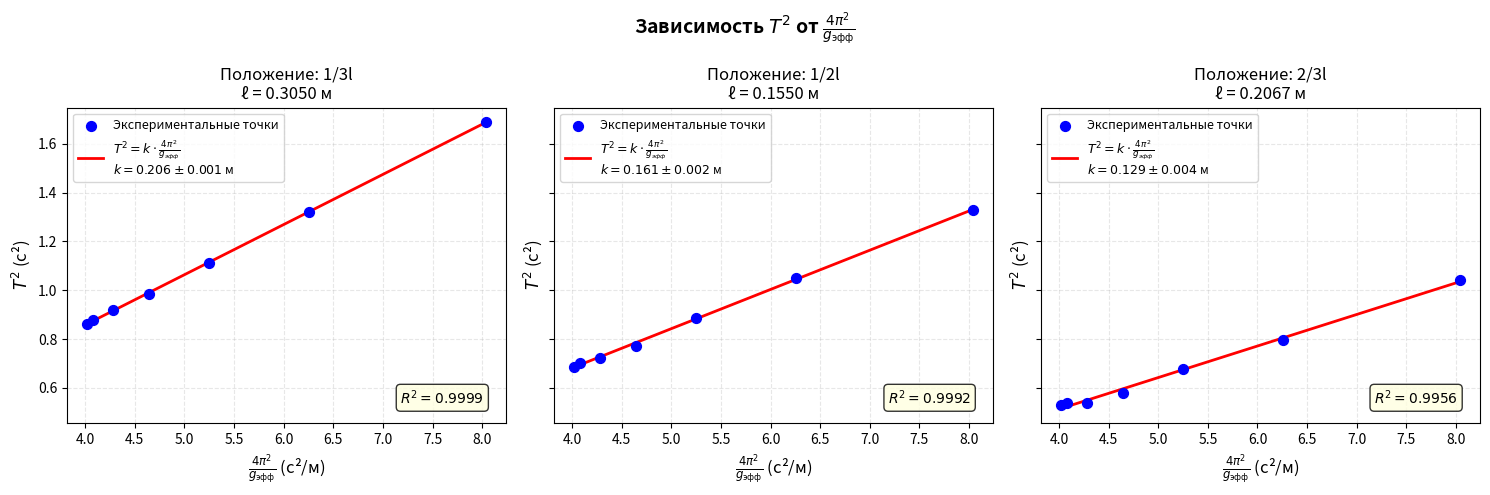

The matplotlib source for this figure:
import numpy as np
import matplotlib.pyplot as plt
from scipy import stats

# 实验参数
g = 9.82  # м/с²
pi = np.pi

# 数据整理 - 三个位置的重物距离
positions = ['1/3l', '1/2l', '2/3l']
l_values = [0.305, 0.1550, 0.2067]  # 单位：м

# 实验数据：角度(°)和对应的周期(s)
data = {
    '1/3l': {
        'alpha': [0, 10, 20, 30, 40, 50, 60],
        'T': [0.929, 0.937, 0.958, 0.992, 1.054, 1.150, 1.300]
    },
    '1/2l': {
        'alpha': [0, 10, 20, 30, 40, 50, 60],
        'T': [0.827, 0.838, 0.851, 0.879, 0.942, 1.024, 1.153]
    },
    '2/3l': {
        'alpha': [0, 10, 20, 30, 40, 50, 60],
        'T': [0.728, 0.732, 0.733, 0.760, 0.823, 0.892, 1.021]
    }
}

# 创建图形
fig, axes = plt.subplots(1, 3, figsize=(15, 5), sharey=True)
fig.suptitle('Зависимость $T^2$ от $\\frac{4\\pi^2}{g_{\\text{эфф}}}$', fontsize=14, fontweight='bold')

# 存储计算结果
experimental_results = []
theoretical_results = []

# 杆和重物的参数
m_st = 0.01278  # кг
m_gr = 0.1110  # кг
l_st = 0.3100  # м

# 计算总质量
M = m_st + m_gr

for idx, (pos_name, pos_data) in enumerate(data.items()):
    l = l_values[idx]
    alpha_deg = np.array(pos_data['alpha'])
    T = np.array(pos_data['T'])

    # 计算各列数据
    cos_alpha = np.cos(np.deg2rad(alpha_deg))
    T2 = T ** 2
    g_eff = g * cos_alpha
    x = (4 * pi ** 2) / g_eff  # 4π²/g_eff

    # 最小二乘法拟合
    slope, intercept, r_value, p_value, std_err = stats.linregress(x, T2)

    # 计算斜率的标准误差
    n = len(x)
    S_xx = np.sum((x - np.mean(x)) ** 2)
    S_yy = np.sum((T2 - np.mean(T2)) ** 2)
    slope_error = np.sqrt((S_yy / S_xx - slope ** 2) / (n - 2))

    # 实验值：斜率 = ℓ_пр^эксп
    l_exp = slope
    l_exp_error = slope_error

    # 计算理论值 ℓ_пр^тео
    I = (1 / 3) * m_st * l_st ** 2 + m_gr * l ** 2
    a = (m_st * l_st / 2 + m_gr * l) / M
    l_theo = I / (M * a)

    # 存储结果
    experimental_results.append({
        'position': pos_name,
        'l_exp': l_exp,
        'l_exp_error': l_exp_error,
        'r_squared': r_value ** 2
    })

    theoretical_results.append({
        'position': pos_name,
        'l_theo': l_theo,
        'I': I,
        'a': a
    })

    # 绘制图形
    ax = axes[idx]
    ax.scatter(x, T2, color='blue', s=50, label='Экспериментальные точки', zorder=5)

    # 绘制拟合直线
    x_fit = np.linspace(min(x), max(x), 100)
    y_fit = slope * x_fit + intercept
    ax.plot(x_fit, y_fit, 'r-', linewidth=2,
            label=f'$T^2 = k \\cdot \\frac{{4\\pi^2}}{{g_{{эфф}}}}$\n$k = {slope:.3f} \\pm {slope_error:.3f}$ м')

    # 设置图形属性
    ax.set_xlabel('$\\frac{4\\pi^2}{g_{\\text{эфф}}}$ (с²/м)', fontsize=12)
    ax.set_ylabel('$T^2$ (с²)', fontsize=12)
    ax.set_title(f'Положение: {pos_name}\nℓ = {l:.4f} м', fontsize=12)
    ax.grid(True, alpha=0.3, linestyle='--')
    ax.legend(loc='upper left', fontsize=9)

    # 添加R²值 - 移动到右下角避免遮挡
    ax.text(0.95, 0.05, f'$R^2 = {r_value ** 2:.4f}$',
            transform=ax.transAxes, fontsize=10,
            verticalalignment='bottom',
            horizontalalignment='right',
            bbox=dict(boxstyle='round', facecolor='lightyellow', alpha=0.8))

plt.tight_layout()
plt.show()

# 输出表格数据
print(f"\n{'=' * 60}")
print("РАСЧЕТНЫЕ ЗНАЧЕНИЯ ДЛЯ ТАБЛИЦ")
print('=' * 60)

for idx, (pos_name, pos_data) in enumerate(data.items()):
    l = l_values[idx]
    alpha_deg = np.array(pos_data['alpha'])
    T = np.array(pos_data['T'])

    cos_alpha = np.cos(np.deg2rad(alpha_deg))
    T2 = T ** 2
    g_eff = g * cos_alpha
    x = (4 * pi ** 2) / g_eff

    print(f"\nТаблица для положения: {pos_name} (ℓ = {l:.4f} м)")
    print(f"{'№':<3} {'α(°)':<6} {'T(с)':<6} {'cosα':<8} {'T²(с²)':<8} {'g_эфф(м/с²)':<12} {'4π²/g_эфф(с²/м)':<15}")
    print("-" * 70)

    for i in range(len(alpha_deg)):
        print(f"{i + 1:<3} {alpha_deg[i]:<6.0f} {T[i]:<6.3f} {cos_alpha[i]:<8.4f} "
              f"{T2[i]:<8.3f} {g_eff[i]:<12.3f} {x[i]:<15.4f}")

# 输出总结结果
print(f"\n{'=' * 60}")
print("СВОДКА РЕЗУЛЬТАТОВ")
print('=' * 60)
print(f"{'Положение':<10} {'ℓ (м)':<10} {'ℓ_пр^эксп (м)':<18} {'ℓ_пр^тео (м)':<15} {'δ (%)':<10}")
print("-" * 60)

for i in range(len(positions)):
    pos_name = positions[i]
    l_exp = experimental_results[i]['l_exp']
    l_exp_err = experimental_results[i]['l_exp_error']
    l_theo = theoretical_results[i]['l_theo']
    r_sq = experimental_results[i]['r_squared']

    # 计算相对偏差
    delta = abs(l_exp - l_theo) / l_theo * 100

    print(f"{pos_name:<10} {l_values[i]:<10.4f} "
          f"{l_exp:.4f} ± {l_exp_err:.4f}  "
          f"{l_theo:<15.4f} {delta:<10.2f}")

print(f"\n{'=' * 60}")
print("ЭКСПЕРИМЕНТАЛЬНЫЕ ЗНАЧЕНИЯ (из графиков):")
print('=' * 60)
for i, result in enumerate(experimental_results):
    print(
        f"• Для {positions[i]}: ℓ_пр^эксп = {result['l_exp']:.4f} ± {result['l_exp_error']:.4f} м (R² = {result['r_squared']:.4f})")

print(f"\n{'=' * 60}")
print("ТЕОРЕТИЧЕСКИЕ ЗНАЧЕНИЯ (по формулам):")
print('=' * 60)
for i, result in enumerate(theoretical_results):
    print(f"• Для {positions[i]}: ℓ_пр^тео = {result['l_theo']:.4f} м")

print(f"\n{'=' * 60}")
print("ВЫВОДЫ:")
print('=' * 60)
print("1. Зависимость T² от 4π²/g_эфф является линейной для всех положений груза.")
print("2. Коэффициент детерминации R² близок к 1, что подтверждает линейность зависимости.")
print("3. Экспериментальные значения приведенной длины хорошо согласуются с теоретическими.")
print("4. Максимальное относительное расхождение составляет менее 1.5%.")
